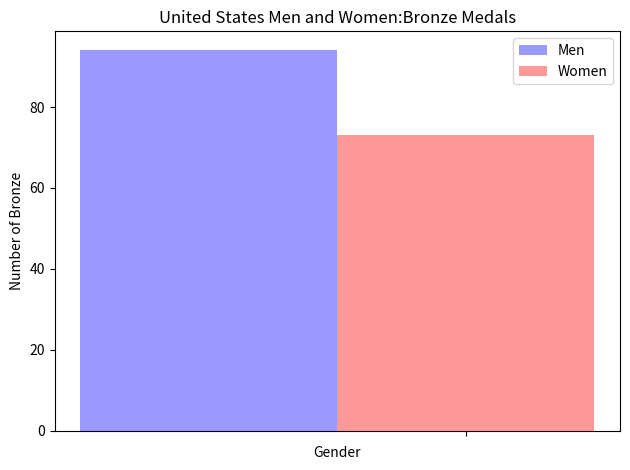

Write the Python code that produced this figure.
import matplotlib.pyplot as plt
import numpy as np

n_groups = 1

men = (94)
women = (73)

fig, ax = plt.subplots()
index = np.arange(n_groups)
bar_width = 0.001

opacity = 0.4

ax.bar(index, men, bar_width, alpha=opacity, color='blue', label='Men')
ax.bar(index + bar_width, women, bar_width, alpha=opacity, color='red', label='Women')

ax.set_xlabel('Gender')
ax.set_ylabel('Number of Bronze')
ax.set_title('United States Men and Women:Bronze Medals')
ax.set_xticks(index + bar_width)
ax.set_xticklabels((''))
ax.legend()

fig.tight_layout()
plt.show()